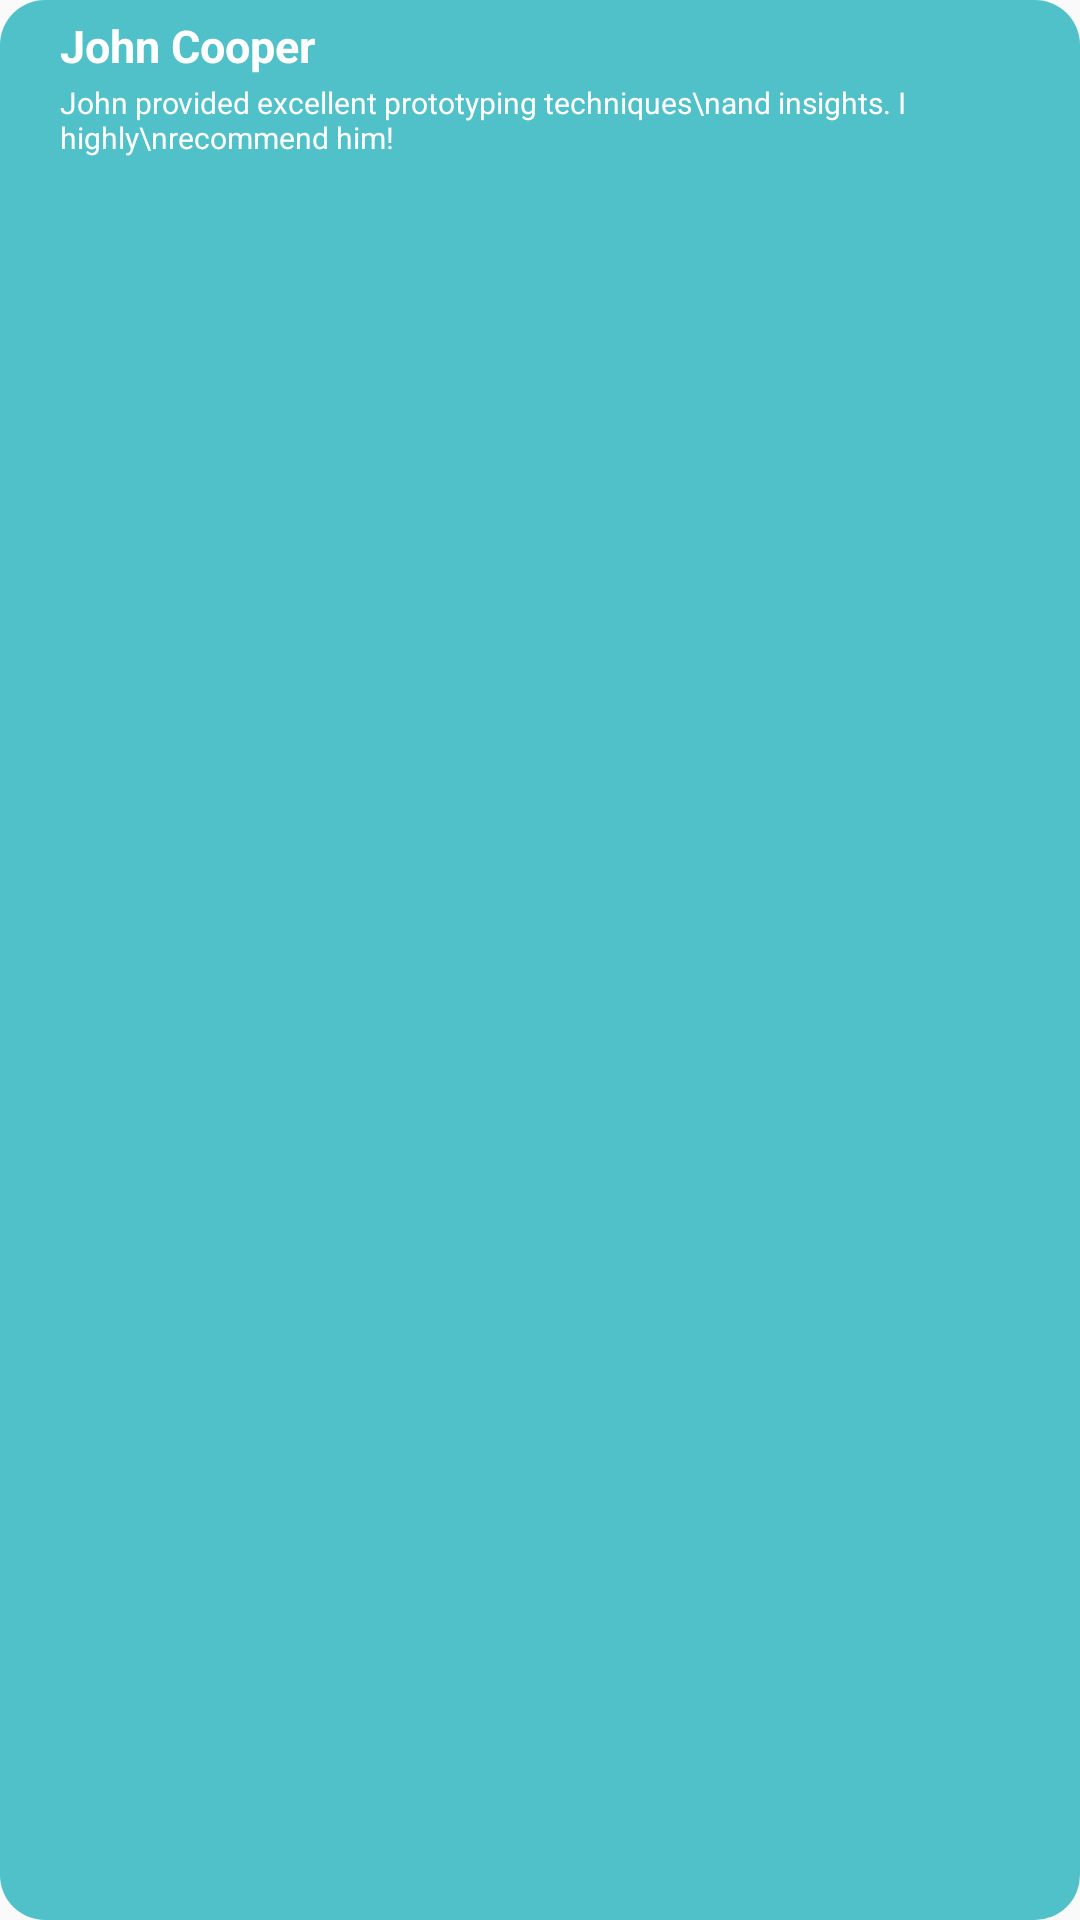

Produce the Android XML layout that renders to this screen, including the resource entries it uses.
<!-- AndroidManifest.xml: application theme Theme.I210450 -->
<!-- res/layout/comments_recycler.xml -->
<?xml version="1.0" encoding="utf-8"?>
<LinearLayout xmlns:android="http://schemas.android.com/apk/res/android"
    android:layout_width="match_parent"
    android:layout_height="wrap_content"
    android:layout_marginTop="10dp"
    android:layout_marginHorizontal="10dp"
    android:orientation="vertical"
    android:background="@drawable/blue_rounded_box">

<TextView
    android:id="@+id/mentor_name"
    android:layout_width="wrap_content"
    android:layout_height="wrap_content"
    android:layout_marginTop="5dp"
    android:layout_marginStart="20dp"
    android:text="John Cooper"
    android:textColor="@color/white"
    android:textStyle="bold"
    android:textSize="15sp"/>

<TextView
    android:id="@+id/review_description"
    android:layout_width="match_parent"
    android:layout_height="wrap_content"
    android:layout_marginHorizontal="20dp"
    android:layout_marginTop="2dp"
    android:layout_marginBottom="5dp"
    android:textColor="@color/white"
    android:text="John provided excellent prototyping techniques\nand insights. I highly\nrecommend him!"
    android:textSize="10sp"/>

</LinearLayout>
<!-- resources referenced by this layout -->
<resources>
  <!-- drawable blue_rounded_box (drawable) -->
  <?xml version="1.0" encoding="utf-8"?>
  <shape xmlns:android="http://schemas.android.com/apk/res/android"
      android:shape="rectangle">
      <solid android:color="#50c1c9"/>
      <corners android:radius="15dp"/>
  </shape>
  <style name="Theme.I210450" parent="Base.Theme.I210450" />
  <style name="Base.Theme.I210450" parent="Theme.AppCompat.Light.NoActionBar">
          <item name="android:windowTranslucentStatus">true</item>
          
          
      </style>
  <!-- not gathered from this repository: default colours our renderer supplied (Android Studio template values) -->
  <color name="white">#FFFFFFFF</color>
</resources>
